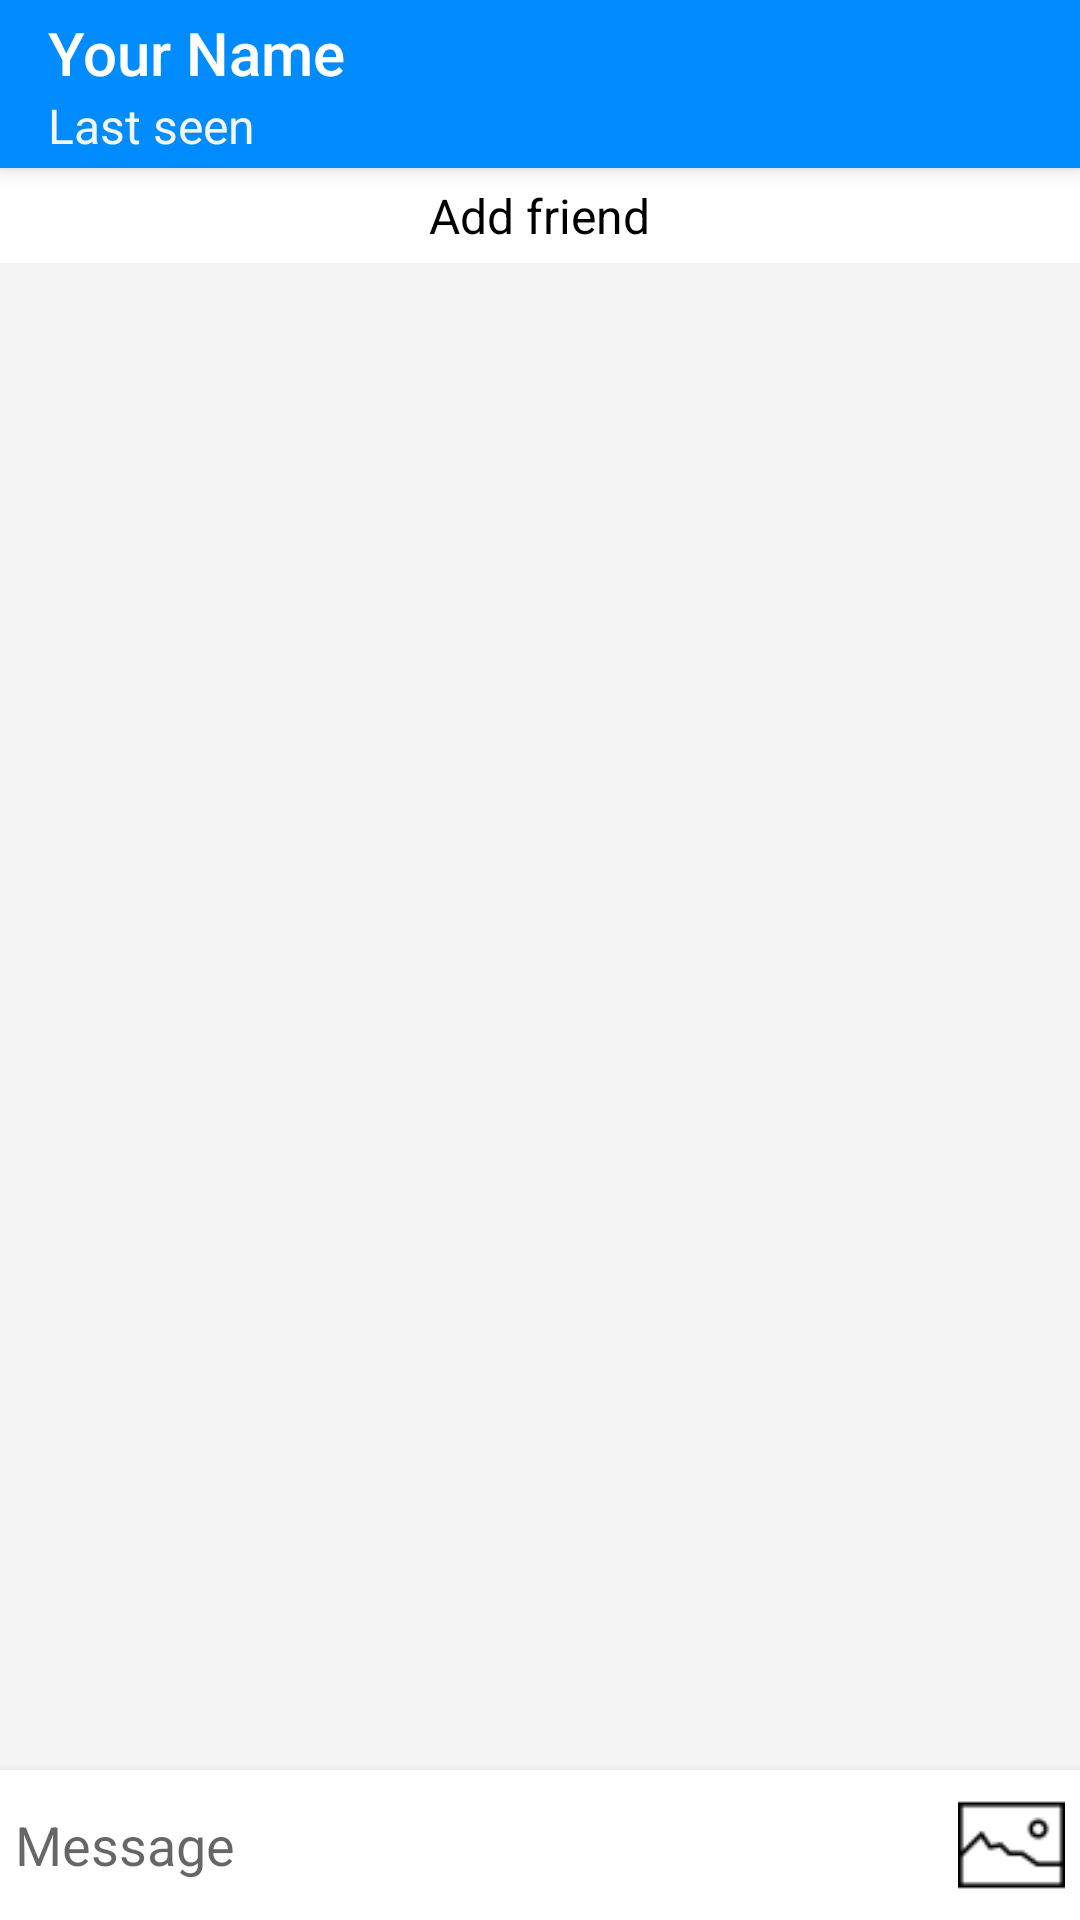

Write the Android layout XML for this screen, with the resource values it uses.
<!-- AndroidManifest.xml: application theme AppTheme -->
<!-- res/layout/activity_room_chat.xml -->
<?xml version="1.0" encoding="utf-8"?>
<android.support.design.widget.CoordinatorLayout xmlns:android="http://schemas.android.com/apk/res/android"
    xmlns:app="http://schemas.android.com/apk/res-auto"
    xmlns:tools="http://schemas.android.com/tools"
    android:layout_width="match_parent"
    android:layout_height="match_parent"
    tools:context=".views.home.tabmessage.roomchat.DoubleRoomActivity">

    <android.support.design.widget.AppBarLayout
        android:layout_width="match_parent"
        android:layout_height="wrap_content">

        <android.support.v7.widget.Toolbar
            android:id="@+id/toolbar_double_room"
            android:layout_width="match_parent"
            android:layout_height="?attr/actionBarSize"
            android:background="@color/colorBlue"
            android:elevation="5dp"
            app:layout_collapseMode="pin"
            app:popupTheme="@style/ThemeOverlay.AppCompat.Light"
            app:subtitle="@string/offline"
            app:subtitleTextColor="@color/colorGrey"
            app:theme="@style/ThemeOverlay.AppCompat.Dark.ActionBar"
            app:title="@string/text_textview_name"
            app:titleTextColor="@color/colorWhile"></android.support.v7.widget.Toolbar>
    </android.support.design.widget.AppBarLayout>

    <RelativeLayout
        android:layout_width="match_parent"
        android:layout_height="match_parent"
        android:background="@color/colorGrey"
        app:layout_behavior="@string/appbar_scrolling_view_behavior">

        <ProgressBar
            android:id="@+id/progressBar"
            android:layout_width="wrap_content"
            android:layout_height="wrap_content"
            android:layout_below="@id/textview_notify_notfriend"
            android:layout_centerHorizontal="true"
            android:visibility="gone" />

        <LinearLayout
            android:id="@+id/textview_notify_notfriend"
            android:layout_width="match_parent"
            android:layout_height="wrap_content"
            android:layout_alignParentLeft="true"
            android:layout_alignParentTop="true"
            android:layout_alignParentRight="true"
            android:background="@color/colorWhile"
            android:gravity="center"
            android:orientation="horizontal"
            android:visibility="visible">

            <TextView
                android:id="@+id/textview_addfriend"
                android:layout_width="wrap_content"
                android:layout_height="wrap_content"
                android:background="?android:attr/selectableItemBackground"
                android:clickable="true"
                android:drawableLeft="@drawable/ic_person_add_black_24dp"
                android:drawablePadding="5dp"
                android:gravity="center_horizontal"
                android:padding="5dp"
                android:text="@string/notify_notfriend"
                android:textColor="@color/colorBlack"
                android:textSize="16sp" />

        </LinearLayout>


        <android.support.v7.widget.RecyclerView
            android:id="@+id/recyclerview_roomchat"
            android:layout_width="match_parent"
            android:layout_height="match_parent"
            android:layout_above="@id/layout_chat"
            android:layout_below="@id/progressBar"
            android:padding="5dp"
            tools:itemCount="5"
            tools:listitem="@layout/custom_content_message_contact"></android.support.v7.widget.RecyclerView>

        <LinearLayout
            android:id="@+id/btn_scroll_unread"
            android:layout_width="wrap_content"
            android:layout_height="wrap_content"
            android:layout_alignBottom="@id/recyclerview_roomchat"
            android:layout_centerHorizontal="true"
            android:layout_marginBottom="20dp"
            android:background="?android:attr/selectableItemBackground"
            android:clickable="true"
            android:gravity="center_horizontal"
            android:orientation="vertical"
            android:visibility="gone">

            <ImageView
                android:layout_width="wrap_content"
                android:layout_height="wrap_content"
                android:src="@drawable/doubleup" />

        </LinearLayout>

        <LinearLayout
            android:id="@+id/btn_scroll_new_message"
            android:layout_width="wrap_content"
            android:layout_height="wrap_content"
            android:layout_alignBottom="@id/recyclerview_roomchat"
            android:layout_centerHorizontal="true"
            android:layout_marginBottom="20dp"
            android:background="?android:attr/selectableItemBackground"
            android:clickable="true"
            android:gravity="center_horizontal"
            android:orientation="vertical"
            android:visibility="gone">

            <ImageView
                android:layout_width="wrap_content"
                android:layout_height="wrap_content"
                android:src="@drawable/doubledown" />

        </LinearLayout>

        <LinearLayout
            android:id="@+id/layout_chat"
            android:layout_width="match_parent"
            android:layout_height="wrap_content"
            android:layout_alignParentRight="true"
            android:layout_alignParentBottom="true"
            android:background="@color/colorWhile"
            android:elevation="5dp"
            android:gravity="center_vertical"
            android:orientation="horizontal">

            <EditText
                android:id="@+id/edittext_input_text"
                android:layout_width="0dp"
                android:layout_height="50dp"
                android:layout_weight="9"
                android:background="@color/colorWhile"
                android:focusable="true"
                android:hint="@string/texthint_edittext_roomchat"
                android:padding="5dp" />

            <ImageView
                android:id="@+id/img_picture"
                android:layout_width="0dp"
                android:layout_height="wrap_content"
                android:layout_marginRight="5dp"
                android:layout_weight="1"
                android:background="@android:color/transparent"
                android:src="@drawable/image40"
                android:visibility="visible" />

            <ImageView
                android:id="@+id/img_send_message"
                android:layout_width="0dp"
                android:layout_height="wrap_content"
                android:layout_weight="1"
                android:background="@android:color/transparent"
                android:src="@drawable/send40"
                android:visibility="gone" />

        </LinearLayout>

        <ProgressBar
            android:id="@+id/progressbar_create_room"
            android:layout_width="wrap_content"
            android:layout_height="wrap_content"
            android:layout_centerInParent="true"
            android:visibility="gone" />

    </RelativeLayout>
</android.support.design.widget.CoordinatorLayout>
<!-- res/layout/custom_content_message_contact.xml (included above) -->
<?xml version="1.0" encoding="utf-8"?>
<RelativeLayout xmlns:android="http://schemas.android.com/apk/res/android"
    android:layout_width="wrap_content"
    android:layout_height="wrap_content"
    android:layout_margin="2dp"
    android:elevation="3dp">

    <LinearLayout
        android:id="@+id/linear_section"
        android:layout_width="match_parent"
        android:layout_height="wrap_content"
        android:layout_marginBottom="8dp"
        android:gravity="center"
        android:orientation="horizontal"
        android:visibility="gone">

        <View
            android:layout_width="0dp"
            android:layout_height="3dp"
            android:layout_weight="4"
            android:background="@color/colorWhile" />

        <TextView
            android:id="@+id/text_view_setion"
            android:layout_width="wrap_content"
            android:layout_height="wrap_content"
            android:fontFamily="cursive"
            android:paddingLeft="8dp"
            android:paddingRight="8dp"
            android:text="20/9"
            android:textSize="16sp"
            android:textStyle="italic" />

        <View
            android:layout_width="0dp"
            android:layout_height="3dp"
            android:layout_weight="4"
            android:background="@color/colorWhile" />

    </LinearLayout>

    <LinearLayout
        android:layout_width="match_parent"
        android:layout_height="wrap_content"
        android:layout_below="@id/linear_section"
        android:orientation="horizontal">

        <com.example.appchat.customview.CircleImage
            android:id="@+id/img_avatar"
            android:layout_width="50dp"
            android:layout_height="50dp"
            android:scaleType="fitXY"
            android:src="@drawable/account_icon" />

        <LinearLayout
            android:layout_width="wrap_content"
            android:layout_height="wrap_content"
            android:layout_marginLeft="3dp"
            android:background="@drawable/custom_border_content_comment"
            android:orientation="vertical">

            <TextView
                android:id="@+id/textview_name"
                android:layout_width="wrap_content"
                android:layout_height="wrap_content"
                android:layout_marginBottom="3dp"
                android:paddingLeft="8dp"
                android:paddingRight="8dp"
                android:text="@string/text_textview_name"
                android:textColor="@color/colorBlue"
                android:textSize="15sp"
                android:textStyle="bold" />

            <ImageView
                android:id="@+id/img_content_image"
                android:layout_width="wrap_content"
                android:layout_height="wrap_content"
                android:layout_marginTop="5dp"
                android:maxWidth="250dp"
                android:maxHeight="300dp"
                android:scaleType="fitXY"
                android:src="@drawable/placeholderimage"
                android:transitionName="imagetransition"
                android:visibility="visible" />

            <TextView
                android:id="@+id/textview_content"
                android:layout_width="wrap_content"
                android:layout_height="wrap_content"
                android:layout_marginRight="20dp"
                android:minWidth="40dp"
                android:paddingLeft="8dp"
                android:paddingRight="8dp"
                android:text="@string/text_textview_content_comment"
                android:textColor="@color/colorBlack"
                android:textSize="12sp"
                android:visibility="gone" />

            <TextView
                android:id="@+id/textview_time"
                android:layout_width="wrap_content"
                android:layout_height="wrap_content"
                android:layout_gravity="right"
                android:layout_marginBottom="3dp"
                android:paddingLeft="8dp"
                android:paddingRight="8dp"
                android:text="@string/text_textview_create_time"
                android:textColor="@color/colorDarkGrey"
                android:textSize="12sp" />
        </LinearLayout>
    </LinearLayout>

</RelativeLayout>
<!-- resources referenced by this layout -->
<resources>
  <color name="colorBlack">#000000</color>
  <color name="colorBlue">#008CFF</color>
  <color name="colorDarkGrey">#8F8F8F</color>
  <color name="colorGrey">#F5F4F4</color>
  <color name="colorWhile">#FFFFFF</color>
  <!-- drawable custom_border_content_comment (drawable) -->
  <?xml version="1.0" encoding="utf-8"?>
  <shape xmlns:android="http://schemas.android.com/apk/res/android"
      android:shape="rectangle">
      <solid android:color="@color/colorWhile"/>
      <corners android:radius="10dp"/>
  </shape>
  <!-- drawable doubledown: png bitmap (drawable, 1354 bytes) -->
  <!-- drawable doubleup: png bitmap (drawable, 1333 bytes) -->
  <!-- drawable image40: png bitmap (drawable, 556 bytes) -->
  <!-- drawable placeholderimage: png bitmap (drawable, 5140 bytes) -->
  <!-- drawable send40: png bitmap (drawable, 849 bytes) -->
  <string name="notify_notfriend">Add friend</string>
  <string name="offline">Last seen</string>
  <string name="text_textview_content_comment">Dạo này ăn gì mà xinh thế...</string>
  <string name="text_textview_create_time">5 hours ago</string>
  <string name="text_textview_name">Your Name</string>
  <string name="texthint_edittext_roomchat">Message</string>
  <style name="AppTheme" parent="Theme.AppCompat.Light.NoActionBar">
          
          <item name="colorPrimary">@color/colorPrimary</item>
          <item name="colorPrimaryDark">@color/colorPrimaryDark</item>
          <item name="colorAccent">@color/colorAccent</item>.
          <item name="actionMenuTextColor">@color/colorWhile</item>
          <item name="popupMenuStyle">@style/PopupMenu</item>
      </style>
  <color name="colorPrimary">#008577</color>
  <color name="colorPrimaryDark">#247DC4</color>
  <color name="colorAccent">#4797D6</color>
  <style name="PopupMenu" parent="Theme.AppCompat.Light">
          <item name="android:popupBackground">@android:color/white</item>
      </style>
</resources>
